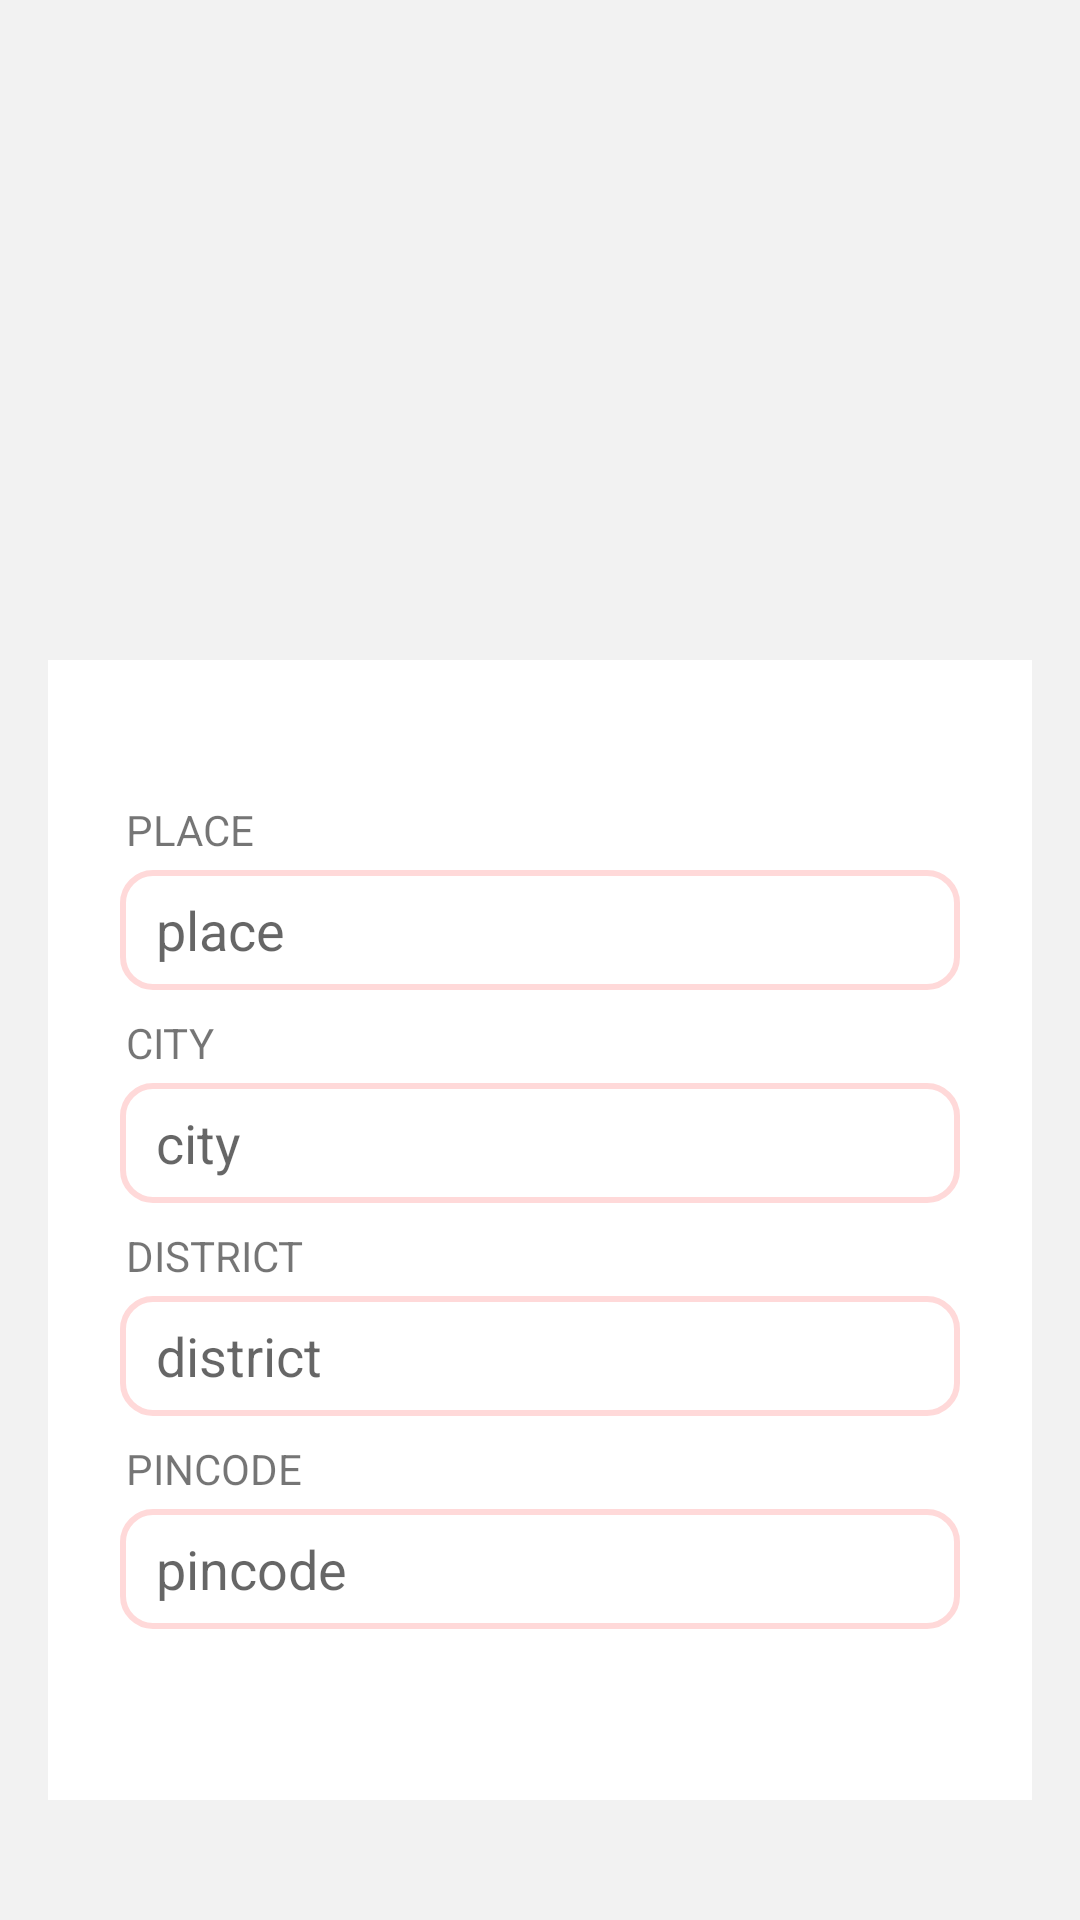

The Android layout XML behind this screen, and the referenced resources:
<!-- AndroidManifest.xml: application theme Theme.Mechfinder -->
<!-- res/layout/activity_profile_location.xml -->
<?xml version="1.0" encoding="utf-8"?>
<androidx.constraintlayout.widget.ConstraintLayout xmlns:android="http://schemas.android.com/apk/res/android"
    xmlns:app="http://schemas.android.com/apk/res-auto"
    xmlns:tools="http://schemas.android.com/tools"
    android:id="@+id/save"
    android:layout_width="match_parent"
    android:background="#f2f2f2"
    android:layout_height="match_parent"
    tools:context=".profile_location">

    <androidx.constraintlayout.widget.ConstraintLayout
        android:id="@+id/constraintLayout10"
        android:layout_width="0dp"
        android:layout_height="380dp"
        android:layout_marginStart="16dp"
        android:layout_marginTop="220dp"
        android:layout_marginEnd="16dp"
        android:background="#fff"
        app:layout_constraintEnd_toEndOf="parent"
        app:layout_constraintHorizontal_bias="0.0"
        app:layout_constraintStart_toStartOf="parent"
        app:layout_constraintTop_toTopOf="parent">

        <EditText
            android:id="@+id/place"
            android:layout_width="0dp"
            android:layout_height="40dp"
            android:layout_marginStart="24dp"
            android:layout_marginTop="4dp"
            android:paddingStart="12dp"
            android:layout_marginEnd="24dp"
            android:background="@drawable/rounded_border_edittext"
            android:ems="10"
            android:hint="place"
            android:inputType="textPersonName"
            app:layout_constraintEnd_toEndOf="parent"
            app:layout_constraintStart_toStartOf="parent"
            app:layout_constraintTop_toBottomOf="@+id/textView86" />

        <EditText
            android:id="@+id/city"
            android:layout_width="0dp"
            android:layout_height="40dp"
            android:layout_marginStart="24dp"
            android:layout_marginTop="4dp"
            android:layout_marginEnd="24dp"
            android:background="@drawable/rounded_border_edittext"
            android:ems="10"
            android:hint="city"
            android:paddingStart="12dp"
            android:inputType="textPersonName"
            app:layout_constraintEnd_toEndOf="parent"
            app:layout_constraintHorizontal_bias="1.0"
            app:layout_constraintStart_toStartOf="parent"
            app:layout_constraintTop_toBottomOf="@+id/textView87" />

        <EditText
            android:id="@+id/district"
            android:layout_width="0dp"
            android:layout_height="40dp"
            android:layout_marginStart="24dp"
            android:layout_marginTop="4dp"
            android:layout_marginEnd="24dp"
            android:background="@drawable/rounded_border_edittext"
            android:ems="10"
            android:hint="district"
            android:paddingStart="12dp"
            android:inputType="textPersonName"
            app:layout_constraintEnd_toEndOf="parent"
            app:layout_constraintStart_toStartOf="parent"
            app:layout_constraintTop_toBottomOf="@+id/textView88" />

        <EditText
            android:id="@+id/pincode"
            android:layout_width="0dp"
            android:layout_height="40dp"
            android:layout_marginStart="24dp"
            android:layout_marginTop="4dp"
            android:layout_marginEnd="24dp"
            android:background="@drawable/rounded_border_edittext"
            android:ems="10"
            android:hint="pincode"
            android:inputType="number"
            android:paddingStart="12dp"
            app:layout_constraintEnd_toEndOf="parent"
            app:layout_constraintStart_toStartOf="parent"
            app:layout_constraintTop_toBottomOf="@+id/textView89" />

        <TextView
            android:id="@+id/textView86"
            android:layout_width="wrap_content"
            android:layout_height="wrap_content"
            android:layout_marginStart="26dp"
            android:layout_marginTop="47dp"
            android:text="PLACE"
            app:layout_constraintStart_toStartOf="parent"
            app:layout_constraintTop_toTopOf="parent" />

        <TextView
            android:id="@+id/textView87"
            android:layout_width="wrap_content"
            android:layout_height="wrap_content"
            android:layout_marginStart="26dp"
            android:layout_marginTop="8dp"
            android:text="CITY"
            app:layout_constraintStart_toStartOf="parent"
            app:layout_constraintTop_toBottomOf="@+id/place" />

        <TextView
            android:id="@+id/textView88"
            android:layout_width="wrap_content"
            android:layout_height="wrap_content"
            android:layout_marginStart="26dp"
            android:layout_marginTop="8dp"
            android:text="DISTRICT"
            app:layout_constraintStart_toStartOf="parent"
            app:layout_constraintTop_toBottomOf="@+id/city" />

        <TextView
            android:id="@+id/textView89"
            android:layout_width="wrap_content"
            android:layout_height="wrap_content"
            android:layout_marginStart="26dp"
            android:layout_marginTop="8dp"
            android:text="PINCODE"
            app:layout_constraintStart_toStartOf="parent"
            app:layout_constraintTop_toBottomOf="@+id/district" />
    </androidx.constraintlayout.widget.ConstraintLayout>

    <androidx.constraintlayout.widget.ConstraintLayout
        android:layout_width="0dp"
        android:layout_height="45dp"
        android:layout_marginStart="16dp"
        android:layout_marginTop="46dp"
        android:layout_marginEnd="16dp"
        android:background="#fa4646"
        app:layout_constraintEnd_toEndOf="parent"
        app:layout_constraintHorizontal_bias="0.0"
        app:layout_constraintStart_toStartOf="parent"
        app:layout_constraintTop_toBottomOf="@+id/constraintLayout10">

        <Button
            android:id="@+id/button11"
            android:layout_width="0dp"
            android:layout_height="0dp"
            android:background="@android:color/transparent"

            android:drawableEnd="@drawable/arrow_32"
            android:gravity="center"

            android:paddingEnd="30dp"
            android:text="save"
            app:layout_constraintBottom_toBottomOf="parent"
            app:layout_constraintEnd_toEndOf="parent"
            app:layout_constraintHorizontal_bias="0.4"
            app:layout_constraintStart_toStartOf="parent"
            app:layout_constraintTop_toTopOf="parent" />
    </androidx.constraintlayout.widget.ConstraintLayout>

</androidx.constraintlayout.widget.ConstraintLayout>
<!-- resources referenced by this layout -->
<resources>
  <!-- drawable arrow_32: png bitmap (drawable, 790 bytes) -->
  <!-- drawable rounded_border_edittext (drawable) -->
  <selector xmlns:android="http://schemas.android.com/apk/res/android">
   <item>
    <shape android:shape="rectangle">
     <solid android:color="#ffffff"/>
     <corners android:radius="10dp" />
     <stroke
         android:width="2dp"
         android:color="#ffd9d9"
         />
    </shape>
   </item>
  </selector>
  <style name="Theme.Mechfinder" parent="Theme.MaterialComponents.DayNight.DarkActionBar">
          
          <item name="colorPrimary">@color/purple_500</item>
          <item name="colorPrimaryVariant">@color/purple_700</item>
          <item name="colorOnPrimary">@color/white</item>
          
          <item name="colorSecondary">@color/teal_200</item>
          <item name="colorSecondaryVariant">@color/teal_700</item>
          <item name="colorOnSecondary">@color/black</item>
          
          <item name="android:statusBarColor" tools:targetApi="l">?attr/colorPrimaryVariant</item>
          
      </style>
  <color name="purple_500">#ffffff</color>
  <color name="purple_700">#FF3700B3</color>
  <color name="white">#FFFFFFFF</color>
  <color name="teal_200">#FF03DAC5</color>
  <color name="teal_700">#FF018786</color>
  <color name="black">#FF000000</color>
</resources>
